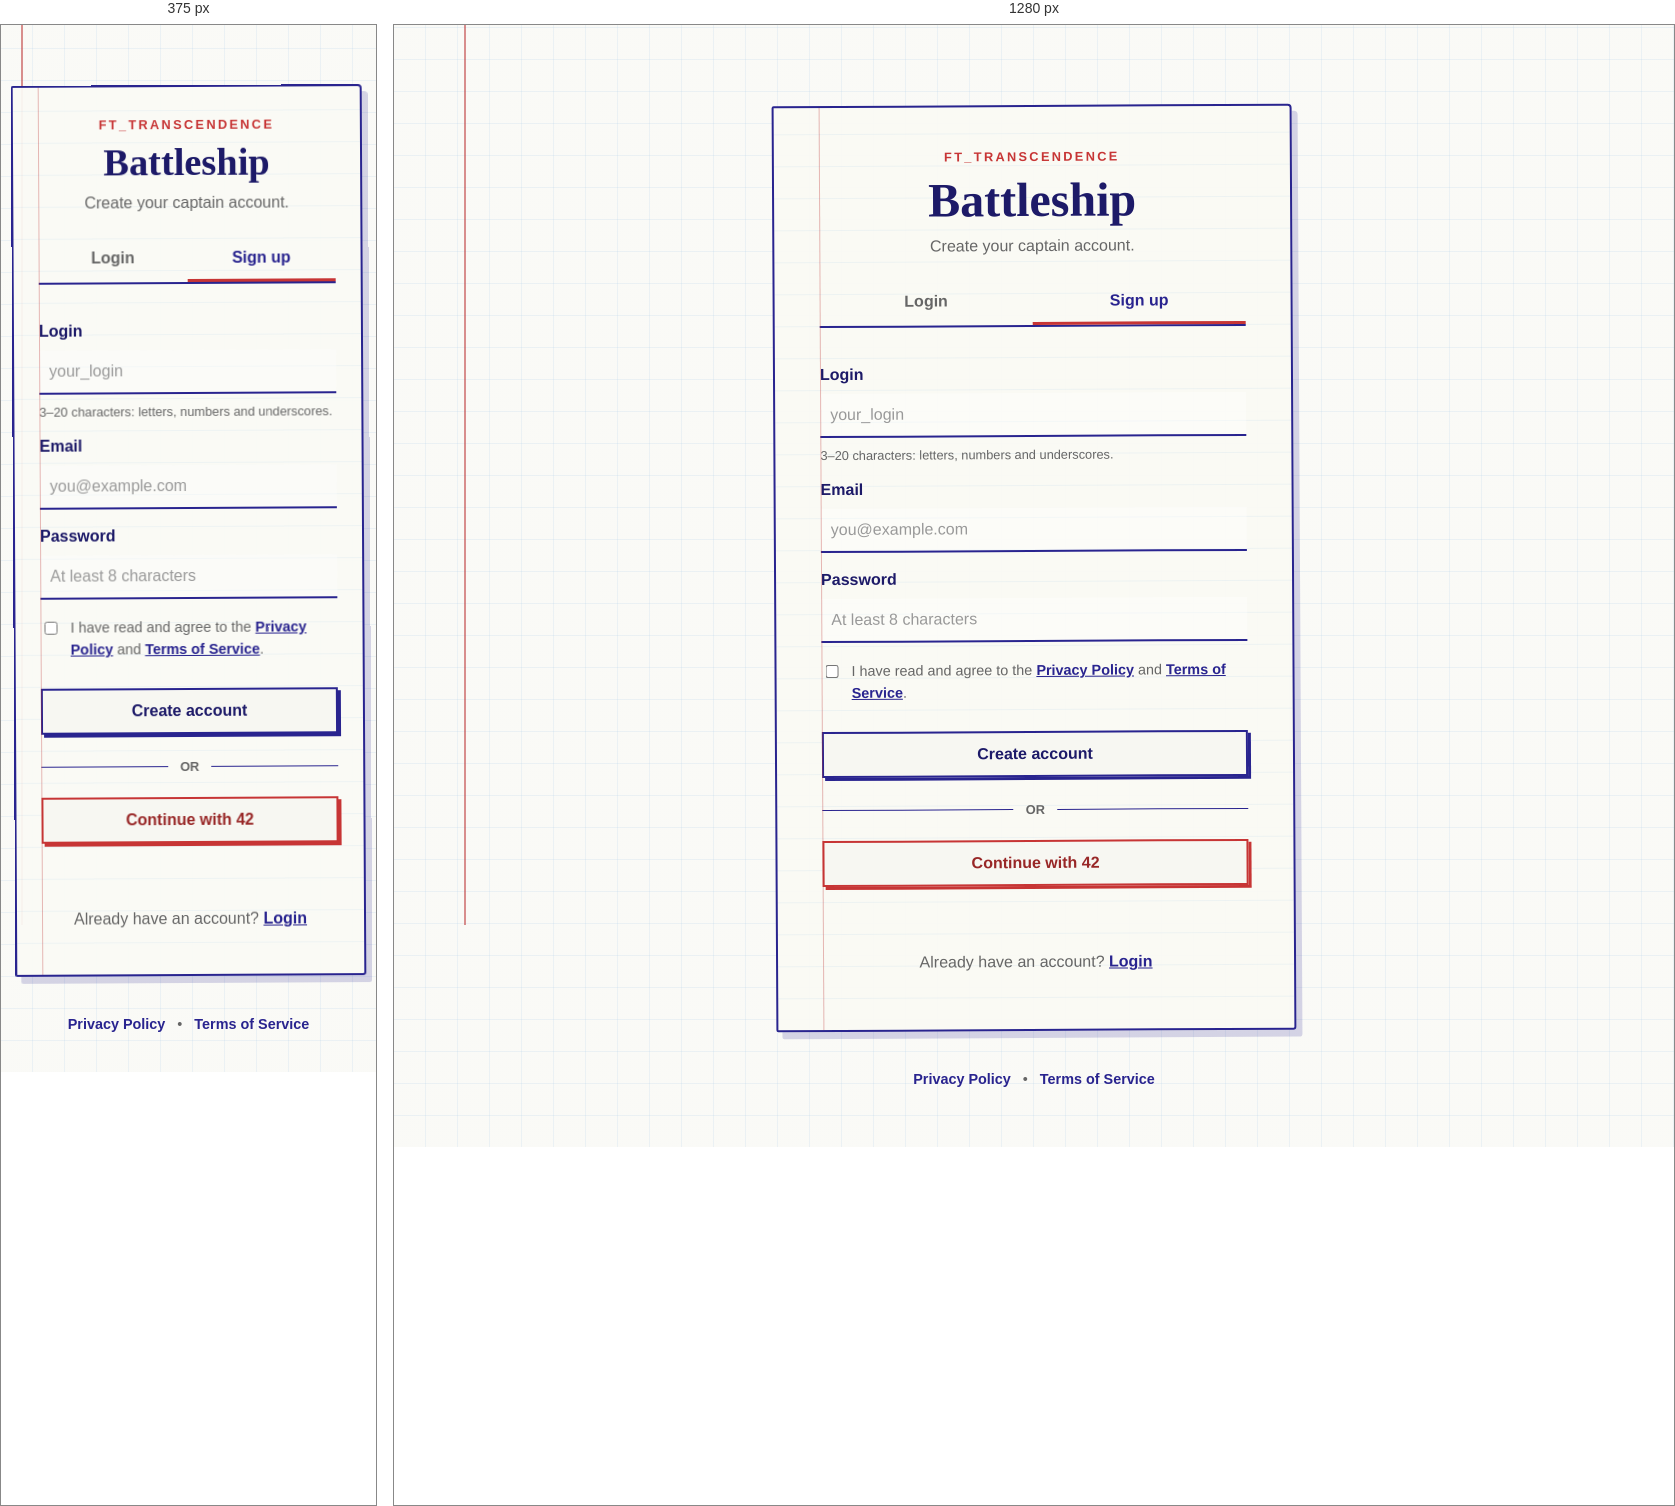
Rendered at 375 px and 1280 px, left to right.

<!-- file: register.html -->
<!DOCTYPE html>
<html lang="en">
<head>
    <meta charset="UTF-8">
    <meta name="viewport" content="width=device-width, initial-scale=1.0">
    <title>Sign Up — Battleship Transcendence</title>
    <link rel="stylesheet" href="/css/base.css">
    <link rel="stylesheet" href="/css/components.css">
    <link rel="stylesheet" href="/css/auth.css">
    <link rel="stylesheet" href="/css/responsive.css">
</head>
<body>
    <main class="auth-container">
        <section class="auth-card">
            <div class="auth-header">
                <p class="eyebrow">FT_TRANSCENDENCE</p>
                <h1>Battleship</h1>
                <p class="subtitle">Create your captain account.</p>
            </div>

            <div class="auth-tabs">
                <a class="auth-tab" href="/login.html">Login</a>
                <a class="auth-tab active" href="/register.html">Sign up</a>
            </div>

            <form id="register-form">
                <label for="username">Login</label>
                <input id="username" name="username" type="text"
                    placeholder="your_login" minlength="3" maxlength="20" required>
                <small>3–20 characters: letters, numbers and underscores.</small>

                <label for="email">Email</label>
                <input id="email" name="email" type="email"
                    placeholder="you@example.com" required>

                <label for="password">Password</label>
                <input id="password" name="password" type="password"
                    placeholder="At least 8 characters" minlength="8" required>

                
                <label class="privacy-checkbox">

                    <input
                        type="checkbox"
                        id="privacy"
                        name="privacy"
                        required
                    >

                    <span>
                        I have read and agree to the
                        <a href="/privacy.html">Privacy Policy</a>
                            and
                        <a href="/terms.html">Terms of Service</a>.
                    </span>

                </label>

                <button type="submit" class="primary-button">
                    Create account
                </button>
            </form>

            <div class="separator"><span>OR</span></div>

            <button id="oauth-42-button" class="oauth-button">
                Continue with 42
            </button>

            <p id="message" class="message"></p>

            <p class="switch-page">
                Already have an account?
                <a href="/login.html">Login</a>
            </p>
        </section>
    </main>
    <footer class="site-footer">

    <a href="/privacy.html?from=register">
        Privacy Policy
    </a>

    <span>•</span>

    <a href="/terms.html?from=register">
        Terms of Service
    </a>

    </footer>
    <script src="/js/auth.js"></script>
</body>
</html>


/* @media block from css/responsive.css */
@media (max-width: 600px) 
{

    body 
    {
        padding: 20px 12px;
    }

    body::before 
    {
        left: 20px;
    }

    .auth-card 
    {
        padding: 30px 25px;
    }

    .auth-card::before 
    {
        left: 25px;
    }

    h1 
    {
        font-size: 2.4rem;
    }

    .profile-card 
    {
        flex-direction: column;
        text-align: center;
    }

    .site-header 
    {
        align-items: flex-start;
    }

    .site-header h1 
    {
        font-size: 2rem;
    }

    .info-row 
    {
        flex-direction: column;
        gap: 3px;
    }

    .profile-view-header 
    {
        flex-direction: column;
        text-align: center;
    }

    .profile-description-heading 
    {
        align-items: flex-start;
        flex-direction: column;
    }

    .profile-description-actions 
    {
        width: 100%;
    }

    .description-action-button 
    {
        flex: 1;
    }
}